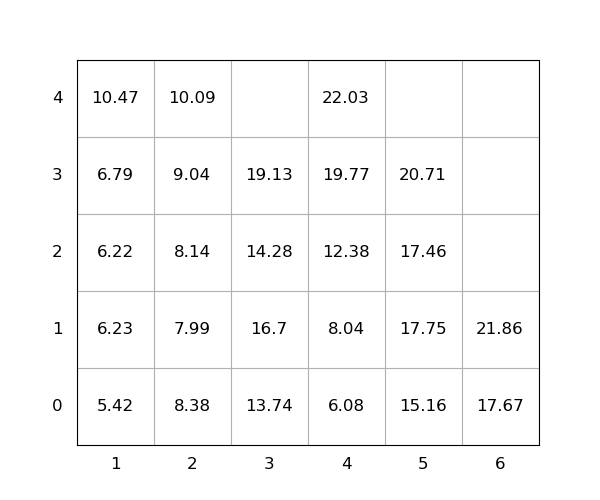

The table this chart was drawn from, first rows:
idx, loc_x, loc_y, loc_z, weight, seq, emerg, reloc, size(ft)
1, 3, 0, 0, 13.74, 0, 0, 0, 20
2, 4, 0, 0, 6.08, 0, 0, 0, 20
3, 6, 0, 0, 17.67, 0, 0, 0, 20
4, 6, 0, 1, 21.86, 0, 0, 0, 20
5, 5, 0, 0, 15.16, 0, 0, 0, 20
6, 2, 0, 4, 10.09, 1, 0, 1.0, 20
7, 5, 0, 2, 17.46, 2, 0, 1.0, 20
8, 1, 0, 1, 6.23, 3, 0, 1.0, 20
9, 3, 0, 3, 19.13, 4, 0, 1.0, 20
10, 2, 0, 1, 7.99, 5, 0, 1.0, 20
11, 1, 0, 3, 6.79, 6, 0, 1.0, 20
12, 4, 0, 2, 12.38, 7, 0, 0, 20
13, 2, 0, 3, 9.04, 8, 0, 1.0, 20
14, 3, 0, 1, 16.7, 9, 0, 1.0, 20
15, 4, 0, 4, 22.03, 10, 0, 0, 20
16, 5, 0, 3, 20.71, 11, 0, 1.0, 20
17, 2, 0, 0, 8.38, 12, 0, 1.0, 20
18, 4, 0, 3, 19.77, 13, 0, 0, 20
19, 2, 0, 2, 8.14, 14, 0, 1.0, 20
20, 1, 0, 0, 5.42, 15, 0, 0, 20
21, 1, 0, 2, 6.22, 16, 0, 1.0, 20
22, 4, 0, 1, 8.04, 17, 0, 0, 20
23, 1, 0, 4, 10.47, 18, 0, 1.0, 20
24, 3, 0, 2, 14.28, 19, 0, 1.0, 20
25, 5, 0, 1, 17.75, 20, 0, 1.0, 20
